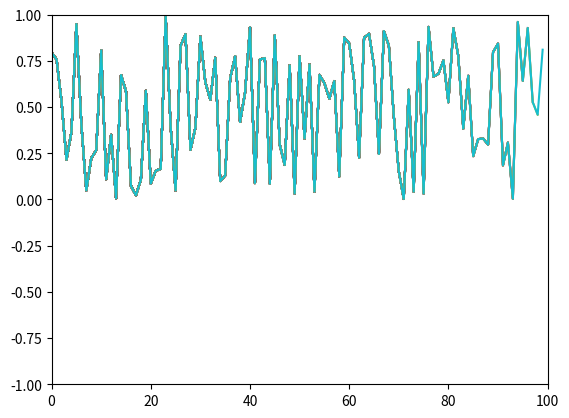

Generate this figure with matplotlib:
import matplotlib.pyplot as plt
import time
import random
import numpy as np

ysample = np.random.random(100)

xdata = []
ydata = []

plt.show()

axes = plt.gca()
axes.set_xlim(0, 100)
axes.set_ylim(-1, 1)
line, = axes.plot(xdata, ydata, 'r-')

for i in range(100):
    xdata.append(i)
    ydata.append(ysample[i])
    #line.set_xdata(xdata)
    #line.set_ydata(ydata)
    plt.plot(xdata, ydata)
    #plt.draw()
    plt.pause(1e-17)
    time.sleep(0.1)

# add this if you don't want the window to disappear at the end
plt.show()